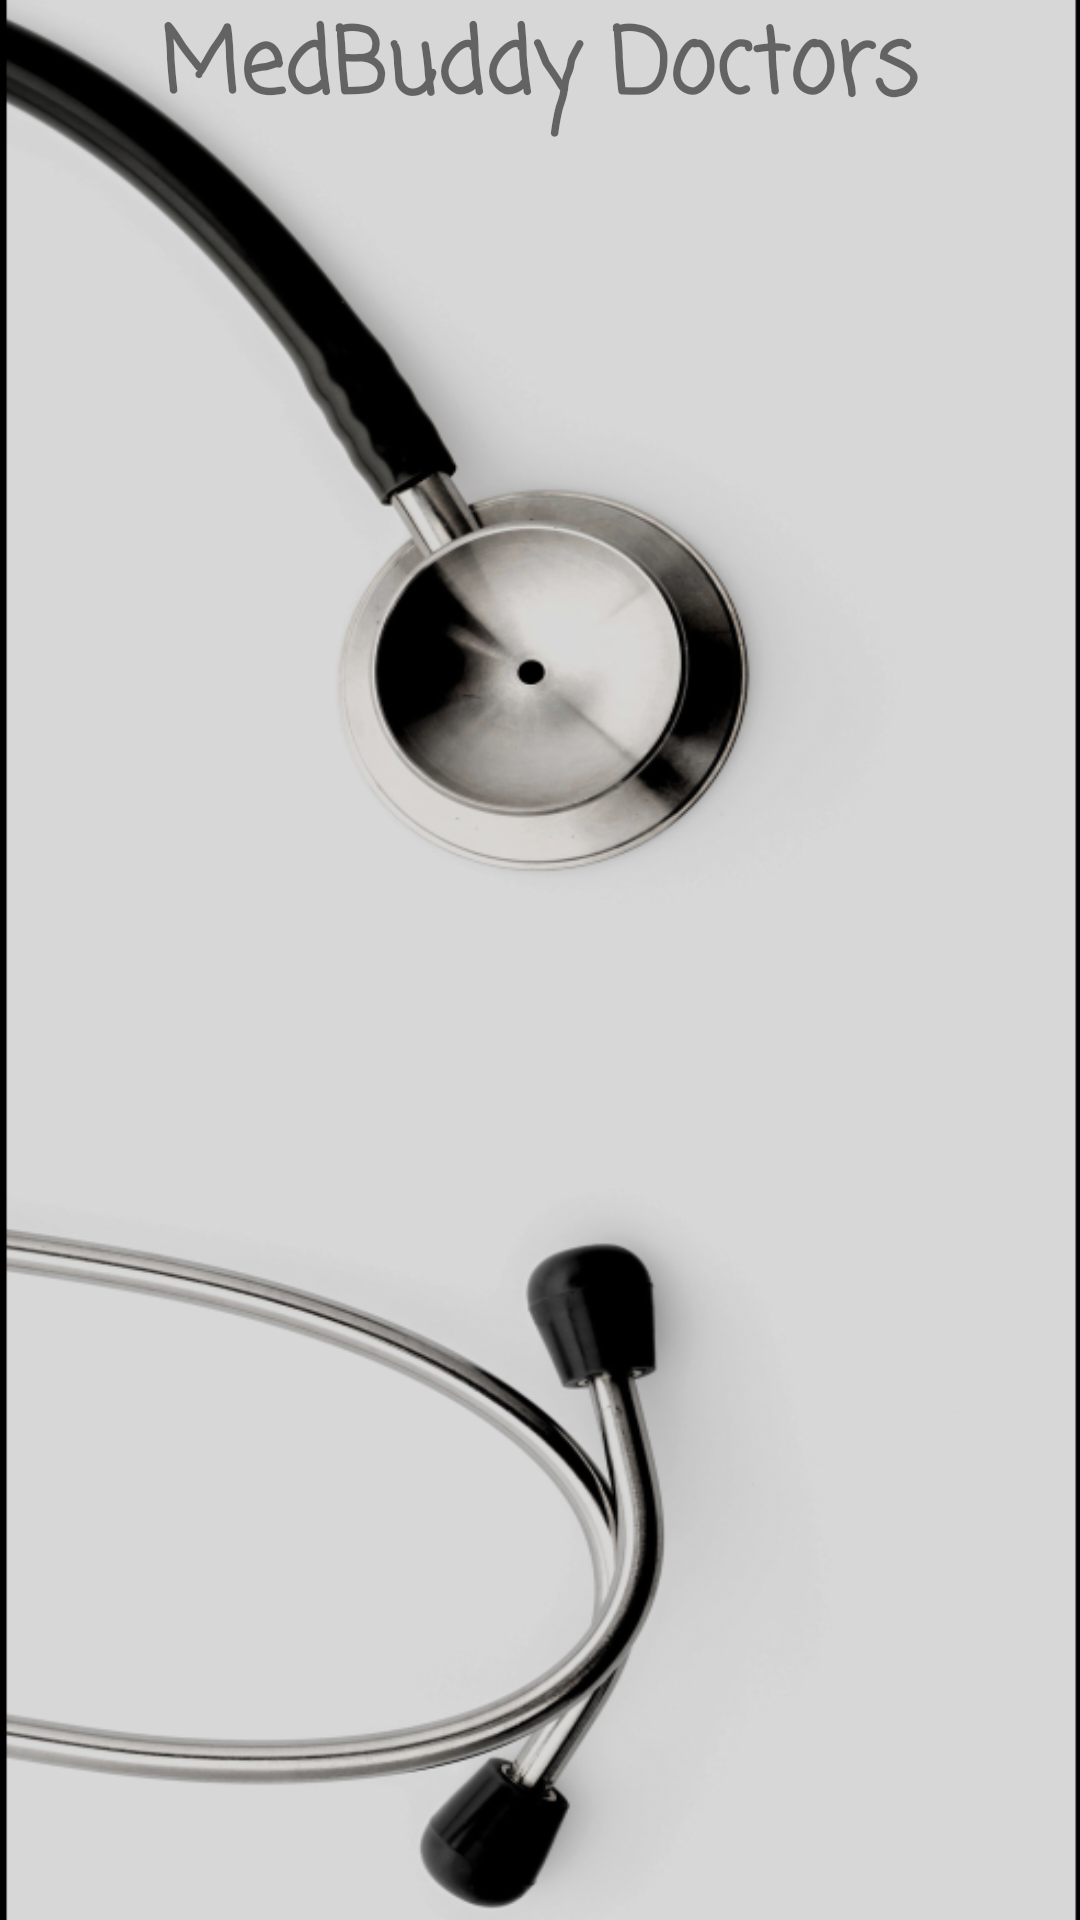

Reconstruct the res/layout file that produces this screen, plus the resources it refers to.
<!-- AndroidManifest.xml: application theme Theme.MedBuddy -->
<!-- res/layout/fragment_dr_list.xml -->
<?xml version="1.0" encoding="utf-8"?>
<LinearLayout xmlns:android="http://schemas.android.com/apk/res/android"
    xmlns:tools="http://schemas.android.com/tools"
    android:layout_width="match_parent"
    android:layout_height="match_parent"
    xmlns:app="http://schemas.android.com/apk/res-auto"
    android:background="@drawable/drback"
    android:orientation="vertical"
    android:layout_gravity="center"
    android:gravity="center"
    tools:context=".DrListFragment">

    

    <com.google.android.material.textview.MaterialTextView
        android:layout_width="wrap_content"
        android:layout_height="wrap_content"
        android:textSize="30dp"
        android:fontFamily="casual"
        android:textStyle="bold"
        android:text="MedBuddy Doctors" />



<androidx.recyclerview.widget.RecyclerView
    android:id="@+id/drlist"
    android:layout_width="match_parent"
    android:layout_height="match_parent"/>


</LinearLayout>
<!-- resources referenced by this layout -->
<resources>
  <!-- drawable drback: png bitmap (drawable, 160147 bytes) -->
  <style name="Theme.MedBuddy" parent="Theme.MaterialComponents.DayNight.NoActionBar.Bridge">
          
          <item name="colorPrimary">@color/blue</item>
          <item name="colorPrimaryVariant">@color/purple_700</item>
          <item name="colorOnPrimary">@color/white</item>
          
          <item name="colorSecondary">@color/teal_200</item>
          <item name="colorSecondaryVariant">@color/teal_700</item>
          <item name="colorOnSecondary">@color/black</item>
          
          <item name="android:statusBarColor">?attr/colorPrimaryVariant</item>
          
      </style>
  <color name="blue">#0000FF</color>
  <color name="purple_700">#FF3700B3</color>
  <color name="white">#FFFFFFFF</color>
  <color name="teal_200">#FF03DAC5</color>
  <color name="teal_700">#FF018786</color>
  <color name="black">#FF000000</color>
</resources>
